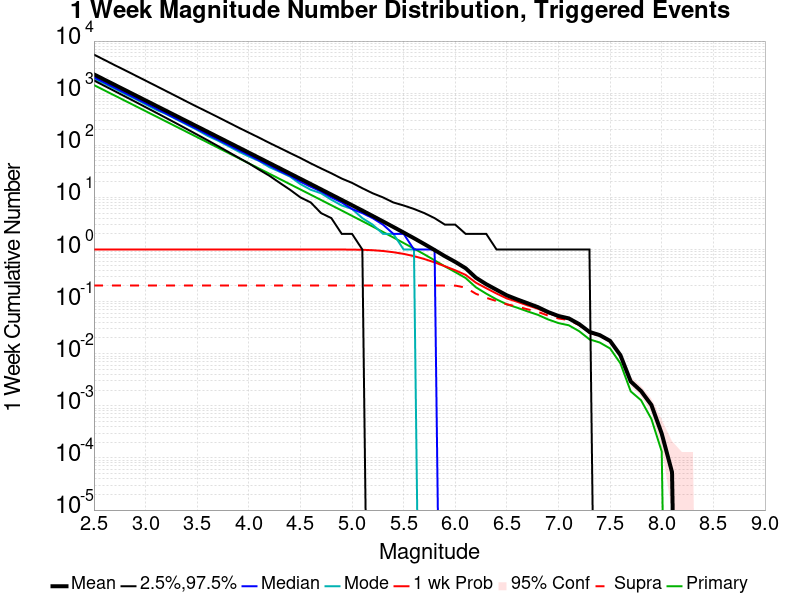

Source data for this figure (header and first rows):
Mag, Mean, 2.5 %ile, 97.5 %ile, Median, Mode, 1 wk Probability, 1 wk Supra-Seis Prob, Primary Aftershocks Mean
2.5, 2294, 1754, 5500, 2019, 1887, 1.0, 0.2033, 1431
2.6, 1822, 1388, 4369, 1605, 1536, 1.0, 0.2033, 1137
2.7, 1448, 1098, 3459, 1275, 1221, 1.0, 0.2033, 902.9
2.8, 1150, 867.0, 2761, 1013, 967.0, 1.0, 0.2033, 717.2
2.9, 913.3, 685.0, 2193, 806.0, 776.0, 1.0, 0.2033, 569.7
3.0, 725.5, 539.0, 1742, 641.0, 611.0, 1.0, 0.2033, 452.6
3.1, 576.3, 425.0, 1383, 510.0, 483.0, 1.0, 0.2033, 359.5
3.2, 457.7, 334.0, 1097, 405.0, 396.0, 1.0, 0.2033, 285.6
3.3, 363.6, 262.0, 870.0, 322.0, 314.0, 1.0, 0.2033, 226.8
3.4, 288.7, 205.0, 688.0, 256.0, 248.0, 1.0, 0.2033, 180.1
3.5, 229.3, 160.0, 547.0, 204.0, 197.0, 1.0, 0.2033, 143
3.6, 182.1, 125.0, 437.0, 162.0, 152.0, 1.0, 0.2033, 113.6
3.7, 144.6, 97.0, 348.0, 129.0, 123.0, 1.0, 0.2033, 90.16
3.8, 114.8, 75.0, 276.0, 102.0, 97.0, 1.0, 0.2033, 71.58
3.9, 91.11, 58.0, 219.0, 81.0, 76.0, 1.0, 0.2033, 56.82
4.0, 72.34, 45.0, 175.0, 65.0, 61.0, 1.0, 0.2033, 45.14
4.1, 57.41, 34.0, 140.0, 51.0, 50.0, 1.0, 0.2033, 35.82
4.2, 45.55, 26.0, 111.0, 41.0, 38.0, 1.0, 0.2033, 28.43
4.3, 36.15, 19.0, 89.0, 32.0, 31.0, 1.0, 0.2033, 22.56
4.4, 28.66, 14.0, 71.0, 26.0, 25.0, 1.0, 0.2033, 17.89
4.5, 22.73, 10.0, 57.0, 20.0, 18.0, 1.0, 0.2033, 14.19
4.6, 18.03, 8.0, 45.0, 16.0, 14.0, 1.0, 0.2033, 11.26
4.7, 14.28, 5.0, 36.0, 13.0, 12.0, 1, 0.2033, 8.921
4.8, 11.3, 4.0, 29.0, 10.0, 9.0, 0.9997, 0.2033, 7.066
4.9, 8.949, 2.0, 23.0, 8.0, 7.0, 0.999, 0.2033, 5.602
5.0, 7.074, 2.0, 19.0, 6.0, 6.0, 0.9956, 0.2033, 4.425
5.1, 5.591, 1.0, 15.0, 5.0, 4.0, 0.9873, 0.2033, 3.499
5.2, 4.403, 0.0, 12.0, 4.0, 3.0, 0.9697, 0.2033, 2.759
5.3, 3.457, 0.0, 10.0, 3.0, 2.0, 0.937, 0.2033, 2.17
5.4, 2.71, 0.0, 8.0, 2.0, 2.0, 0.8871, 0.2033, 1.703
5.5, 2.116, 0.0, 7.0, 2.0, 1.0, 0.8246, 0.2033, 1.331
5.6, 1.648, 0.0, 6.0, 1.0, 1.0, 0.7459, 0.2033, 1.043
5.7, 1.273, 0.0, 5.0, 1.0, 0.0, 0.6577, 0.2033, 0.8077
5.8, 0.9759, 0.0, 4.0, 1.0, 0.0, 0.566, 0.2033, 0.6201
5.9, 0.7434, 0.0, 3.0, 0.0, 0.0, 0.477, 0.2033, 0.4738
6.0, 0.5781, 0.0, 3.0, 0.0, 0.0, 0.3997, 0.2032, 0.3684
6.1, 0.4382, 0.0, 2.0, 0.0, 0.0, 0.3259, 0.1856, 0.2843
6.2, 0.2875, 0.0, 2.0, 0.0, 0.0, 0.2306, 0.1414, 0.1883
6.3, 0.2161, 0.0, 2.0, 0.0, 0.0, 0.1811, 0.1184, 0.1423
6.4, 0.1685, 0.0, 1.0, 0.0, 0.0, 0.1429, 0.1024, 0.1103
6.5, 0.1319, 0.0, 1.0, 0.0, 0.0, 0.115, 0.08875, 0.08872
6.6, 0.1102, 0.0, 1.0, 0.0, 0.0, 0.09941, 0.08032, 0.07645
6.7, 0.09312, 0.0, 1.0, 0.0, 0.0, 0.08472, 0.07125, 0.06499
6.8, 0.07845, 0.0, 1.0, 0.0, 0.0, 0.07304, 0.06365, 0.05581
6.9, 0.06299, 0.0, 1.0, 0.0, 0.0, 0.06013, 0.05392, 0.04547
7.0, 0.05299, 0.0, 1.0, 0.0, 0.0, 0.05141, 0.04749, 0.03872
7.1, 0.04765, 0.0, 1.0, 0.0, 0.0, 0.04661, 0.04424, 0.03515
7.2, 0.03707, 0.0, 1.0, 0.0, 0.0, 0.03656, 0.03536, 0.02709
7.3, 0.02621, 0.0, 1.0, 0.0, 0.0, 0.02587, 0.02515, 0.01891
7.4, 0.02275, 0.0, 0.0, 0.0, 0.0, 0.02243, 0.02216, 0.0164
7.5, 0.01763, 0.0, 0.0, 0.0, 0.0, 0.01741, 0.01733, 0.01261
7.6, 0.009387, 0.0, 0.0, 0.0, 0.0, 0.009307, 0.009307, 0.006533
7.7, 0.002933, 0.0, 0.0, 0.0, 0.0, 0.002933, 0.002933, 0.001893
7.8, 0.00192, 0.0, 0.0, 0.0, 0.0, 0.00192, 0.00192, 0.00128
7.9, 0.00104, 0.0, 0.0, 0.0, 0.0, 0.00104, 0.00104, 5.6E-4
8.0, 2.9333335E-4, 0.0, 0.0, 0.0, 0.0, 2.9333335E-4, 2.9333335E-4, 1.3333333E-4
8.1, 5.3333333E-5, 0.0, 0.0, 0.0, 0.0, 5.3333333E-5, 5.3333333E-5, 0.0
8.2, 0.0, 0.0, 0.0, 0.0, 0.0, 0.0, 0.0, 0.0
8.3, 0.0, 0.0, 0.0, 0.0, 0.0, 0.0, 0.0, 0.0
8.4, 0.0, 0.0, 0.0, 0.0, 0.0, 0.0, 0.0, 0.0
... 6 more rows
